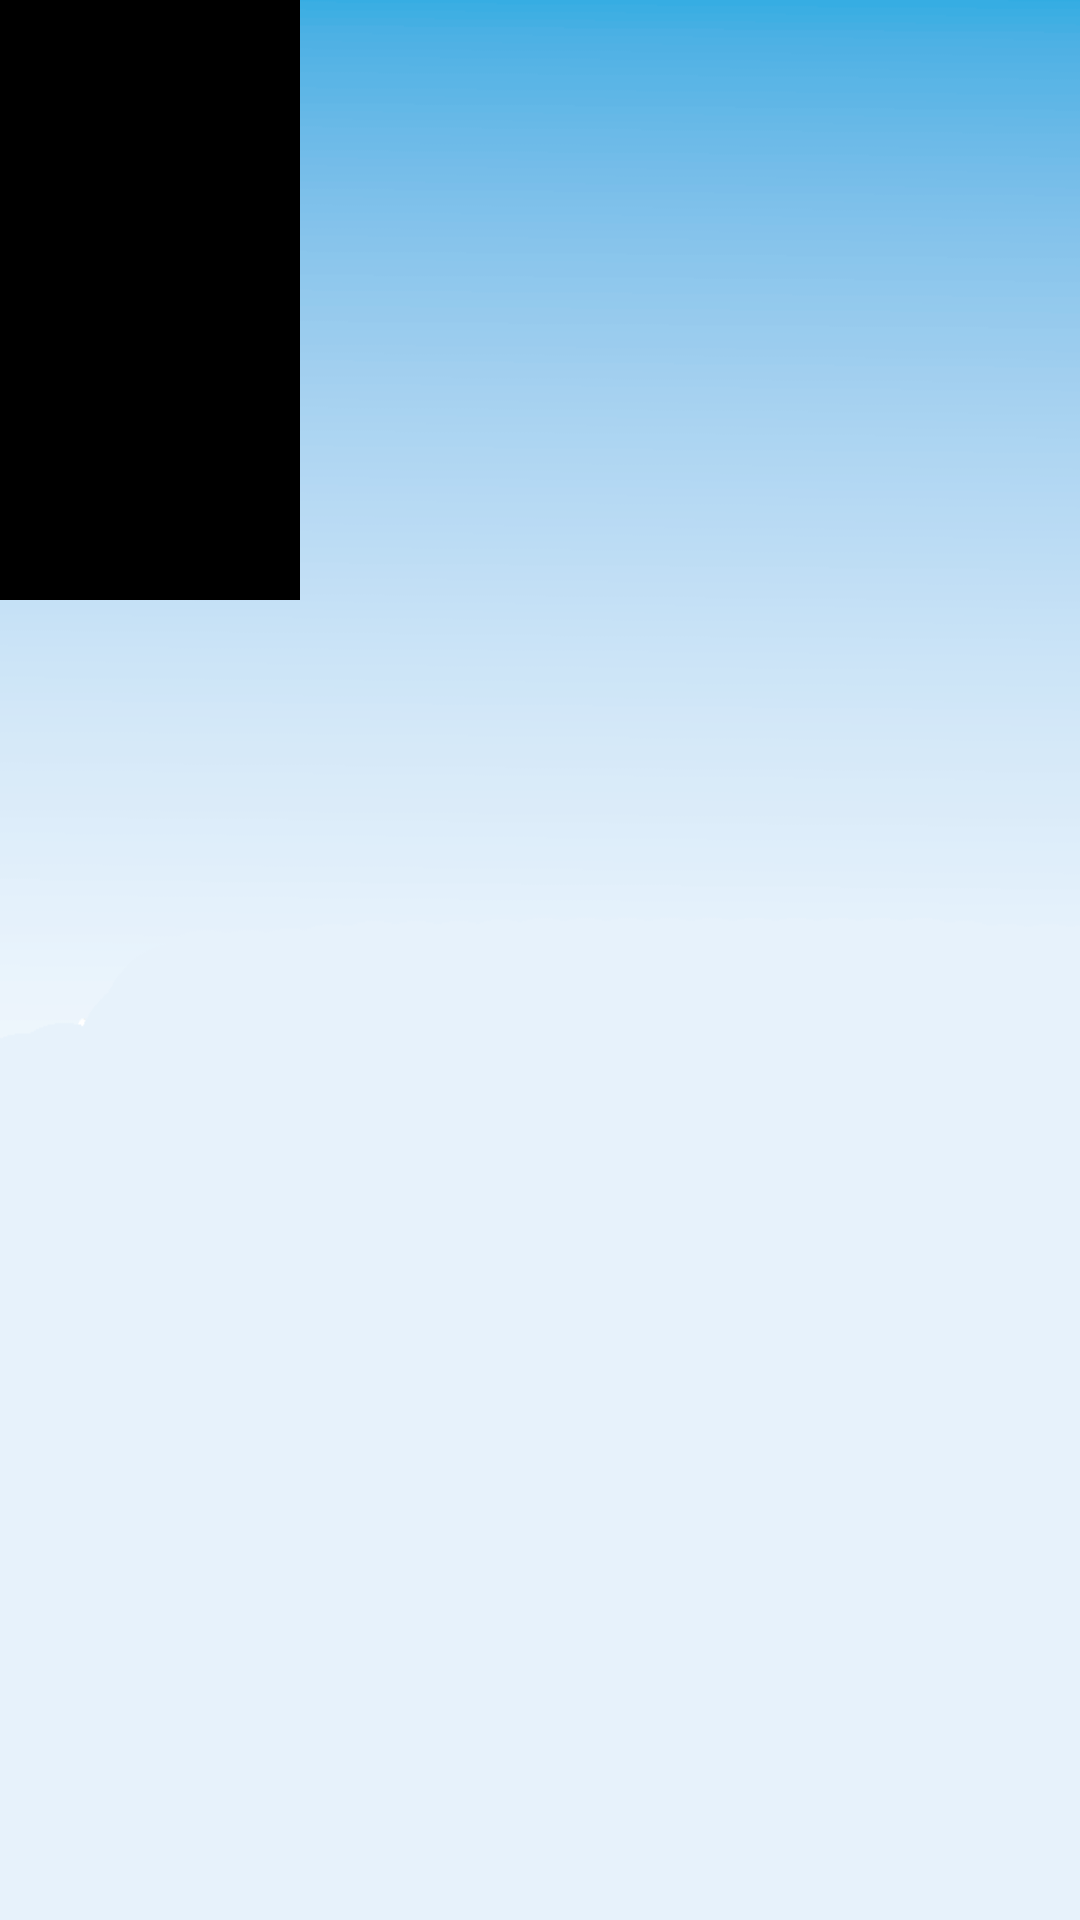

Android layout source for this screen:
<!-- AndroidManifest.xml: application theme AppTheme -->
<!-- res/layout/activity_game.xml -->
<?xml version="1.0" encoding="utf-8"?>

<android.support.constraint.ConstraintLayout xmlns:android="http://schemas.android.com/apk/res/android"
    xmlns:app="http://schemas.android.com/apk/res-auto"
    xmlns:tools="http://schemas.android.com/tools"
    android:layout_width="match_parent"
    android:layout_height="match_parent"
    android:background="@drawable/game_background"
    tools:context=".GameActivity">

    <TextView
        android:id="@+id/wall1"
        android:layout_width="100dp"
        android:layout_height="200dp"
        android:layout_alignParentBottom="true"
        android:layout_alignParentStart="true"
        android:background="@android:color/black"
        tools:layout_editor_absoluteX="0dp"
        tools:layout_editor_absoluteY="371dp" />

    <TextView
        android:id="@+id/wall2"
        android:layout_width="100dp"
        android:layout_height="200dp"
        android:layout_alignParentEnd="true"
        android:layout_alignTop="@+id/wall1"
        android:background="@android:color/black"
        tools:layout_editor_absoluteX="285dp"
        tools:layout_editor_absoluteY="371dp" />

    <ImageView
        android:id="@+id/hero"
        android:layout_width="wrap_content"
        android:layout_height="wrap_content"
        android:layout_above="@+id/wall1"
        android:layout_alignParentStart="true"
        app:srcCompat="@drawable/herostand"
        tools:layout_editor_absoluteX="48dp"
        tools:layout_editor_absoluteY="326dp" />

    <TextView
        android:id="@+id/stick"
        android:layout_width="6dp"
        android:layout_height="100dp"
        android:layout_above="@+id/wall1"
        android:layout_alignEnd="@+id/wall1"
        android:background="@android:color/black"
        tools:layout_editor_absoluteX="94dp"
        tools:layout_editor_absoluteY="271dp" />
</android.support.constraint.ConstraintLayout>
<!-- resources referenced by this layout -->
<resources>
  <!-- drawable game_background: png bitmap (drawable, 12274 bytes) -->
  <style name="AppTheme" parent="Theme.AppCompat.Light.NoActionBar">
          
          <item name="colorPrimary">@color/colorPrimary</item>
          <item name="colorPrimaryDark">@color/colorPrimaryDark</item>
          <item name="colorAccent">@color/colorAccent</item>
          <item name="android:windowFullscreen">true</item>
          <item name="android:windowNoTitle">@color/colorAccent</item>
      </style>
  <!-- not gathered from this repository: default colours our renderer supplied (Android Studio template values) -->
  <color name="colorPrimary">#FF6200EE</color>
  <color name="colorPrimaryDark">#FF3700B3</color>
  <color name="colorAccent">#FF03DAC5</color>
</resources>
